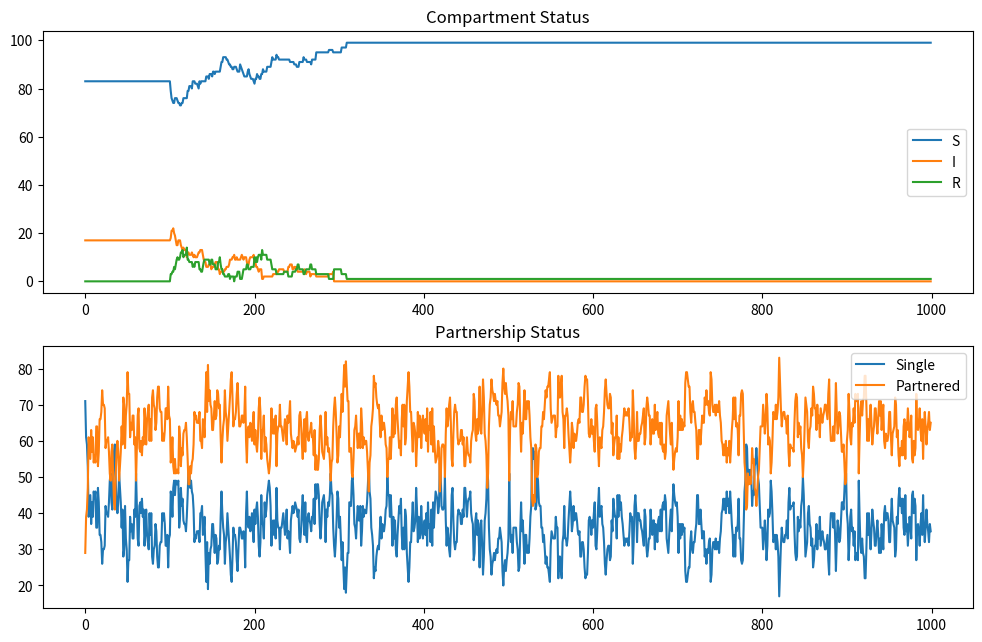

Source code (Python):
# -*- coding: utf-8 -*-
"""
Created on Thu Aug  6 09:51:25 2020

[redacted]
"""

import math
import random
import matplotlib.pyplot as plt
from operator import attrgetter
import time
import pandas as pd
import numpy as np

plt.rcParams['figure.figsize'] = (12.0, 7.5)

#%%###########################################################################
##  SETUP THE PERSON CLASS
##############################################################################


# MAKE THE PERSON CLASS
class person:

    # Define attributes of the person
    #def __init__(self):
    
    # Set what to print when somebody asks about this object
    #def __str__(self):
        #return f"id: {self.id}\n age: {self.age}\n sex: {self.sex}\n location: {self.location}\n compartment:   {self.compartment}\n"

    # Instance method (a function which can be run)
    #def description(self):
        #return f"Person {self.id} is a {self.age} year old {self.sex} located in {self.location}"
    
    # Define the probability of the person causing a new infection
    def transmission_probability(self):
        return 0.8
    
    # Define method for calculating the duration of infection
    def duration_infectious(self):
        return random.expovariate(1/7)
    
    # Define method for calculating the duration of immunity
    def duration_removed(self):
        return random.expovariate(1/14)
    
    # Define methods for calculating the duration of a partnership
    def duration_partnership(self):
        return random.expovariate(1/7)
    
    # Define probability of getting partnered up
    def partnership_probability(self):
        return 0.1
    
    # Define partnership biasing
    def partnership_bias(self, available):
        return random.choice(available.index)
        


#%%###########################################################################
##  INITILISE A LIST OF PEOPLE
##############################################################################

# Initilise population metadata
start_sim = 100
n_people = 100
people = []
meta = pd.DataFrame(index = range(0, n_people), 
                    columns = ["age", 
                               "sex", 
                               "location",
                               "state",
                               "state_t0",
                               "state_dt",
                               "state_t1",
                               "partner",
                               "partner_t1",
                               "methods"])

# Fill in metadata matrix
for i in range(0, n_people):
    
    # Basic demography
    meta.at[i, "age"] = random.uniform(0, 100)
    meta.at[i, "sex"] = int(random.random() > 0.5)
    meta.at[i, "location"] = 1
    meta.at[i, "methods"] = person()
    
    # Infection status
    if random.random() > 0.1:
        meta.at[i, "state"] = "S"
    else:
        meta.at[i, "state"] = "I"
        meta.at[i, "state_dt"] = meta.at[i, "methods"].duration_infectious()
        meta.at[i, "state_t0"] = start_sim
        meta.at[i, "state_t1"] = meta.at[i, "state_t0"] + meta.at[i, "state_dt"]
        
    # Partnerships
    if random.random() < meta.at[i, "methods"].partnership_probability():
        
        # Work out who is available
        single = meta[pd.isna(meta["partner"])]
        if len(single) > 0:
            
            # Decide on a partner
            ii = meta.at[i, "methods"].partnership_bias(single)
            meta.at[i, "partner"] = ii
            meta.at[ii, "partner"] = i
            
            # Decide on the duration of their partnership
            dur = meta.at[i, "methods"].duration_partnership()
            meta.at[i, "partner_t1"] = dur
            meta.at[ii, "partner_t1"] = dur
            
# Check on metadata
# plt.hist(meta.age)
# plt.hist(meta.sex)
# plt.hist(meta.location)
# plt.hist(meta.state)
# plt.hist(meta.state_t1)  
# plt.hist(meta.partner)      


#%%###########################################################################
##  SIMULATE AN INFECTION PROCESS
##############################################################################

# For plotting
T = range(0, 1000, 1)
xt = pd.DataFrame(index = range(0, len(T)), 
                  columns = ["S", "I", "R", "single", "partnered"])

# Iterate over each time point
for t in T:
    
    # Check for expired partnerships
    breakups = meta[meta["partner_t1"] < t]
    if len(breakups) > 0:
        i = breakups.index
        meta.loc[i, "partner"] = pd.NA
        meta.loc[i, "partner_t1"] = pd.NA
    
    # Make new partnerships
    single = meta[pd.isna(meta["partner"])]
    for i in single.index:
        if random.random() < meta.at[i, "methods"].partnership_probability():
        
            # Decide on a partner
            ii = meta.at[i, "methods"].partnership_bias(single)
            meta.at[i, "partner"] = ii
            meta.at[ii, "partner"] = i
            
            # Decide on the duration of their partnership
            dur = meta.at[i, "methods"].duration_partnership()
            meta.at[i, "partner_t1"] = t + dur
            meta.at[ii, "partner_t1"] = t + dur
            
            # Update the singles list
            single = meta[pd.isna(meta["partner"])]
            if len(single) < 2:
                break
    
    
    # Simulate infections after burn in
    if t > start_sim:
        # Remove infections
        recoveries = meta[(meta["state_t1"] < t) & (meta["state"] == "I")]
        if len(recoveries) > 1:
            for ii in recoveries.index:
                meta.loc[ii, "state"] = "R"
                meta.loc[ii, "state_t1"] = t + meta.at[ii, "methods"].duration_removed()
        
        # Remove immunity
        waning = meta[(meta["state_t1"] < t) & (meta["state"] == "R")]
        if len(waning) > 1:
            for ii in waning.index:
                meta.loc[ii, "state"] = "S"
                meta.loc[ii, "state_t1"] = pd.NA
            
        # Cause new infection
        possible_infection = meta[(meta["state"] == "I") & (pd.isna(meta["partner"]) == False)]
        for i in possible_infection.index:
            if random.random() < meta.at[i, "methods"].transmission_probability():
                ii = meta.at[i, "partner"]
                meta.at[ii, "state"] = "I"
                meta.at[ii, "state_t1"] = t + meta.at[ii, "methods"].duration_infectious()
        
                
    #how long go for
    #prop sympo
    #treatment seeking
    
    
    # Updat plot vector
    xt.loc[t] = [sum(meta["state"]=="S"), sum(meta["state"]=="I"), sum(meta["state"]=="R"),
                 sum(pd.isna(meta["partner"])), n_people - sum(pd.isna(meta["partner"]))]
    
    
# Make a plot
fig, ax = plt.subplots(2)
ax[0].plot(T, xt["S"], label = "S")
ax[0].plot(T, xt["I"], label = "I")
ax[0].plot(T, xt["R"], label = "R")
ax[0].set_title("Compartment Status")
ax[0].legend()

ax[1].plot(T, xt["single"], label = "Single")
ax[1].plot(T, xt["partnered"], label = "Partnered")
ax[1].set_title("Partnership Status")
ax[1].legend()
                
            






#%%









